Labelled photos from "data_split", an image-classification folder in AbdullahAlrebdi/Task_7. The possible labels are: paper, rock, scissor.

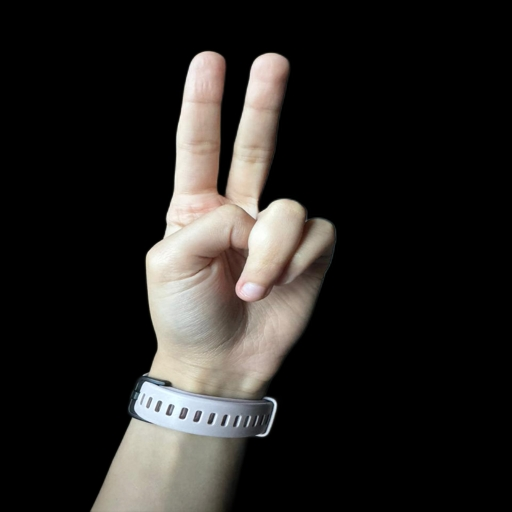
Label: scissor

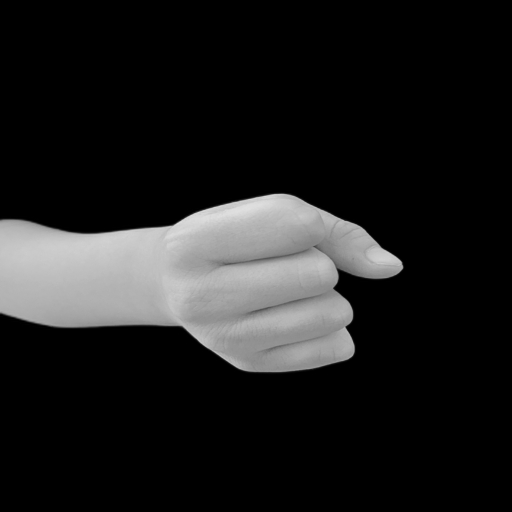
Label: rock

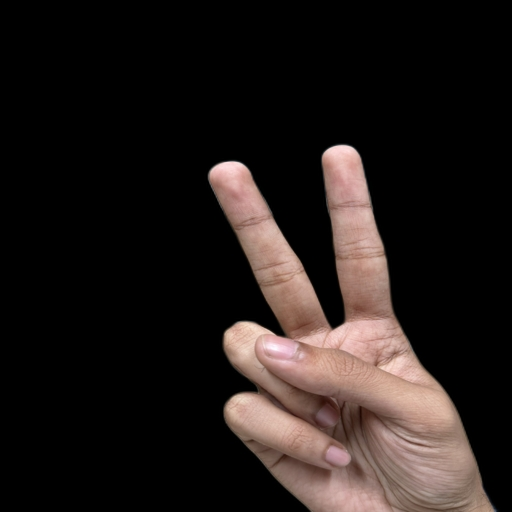
Label: scissor

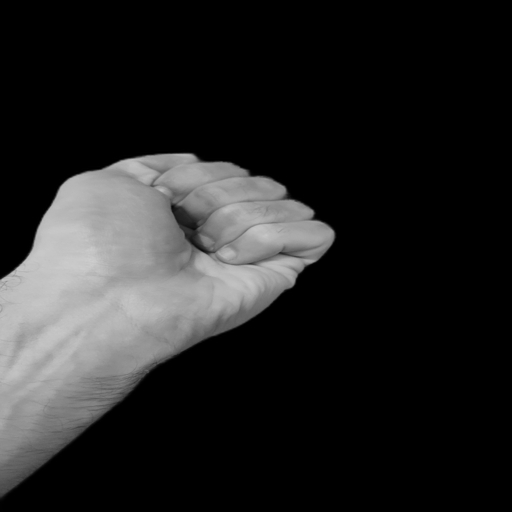
Label: rock

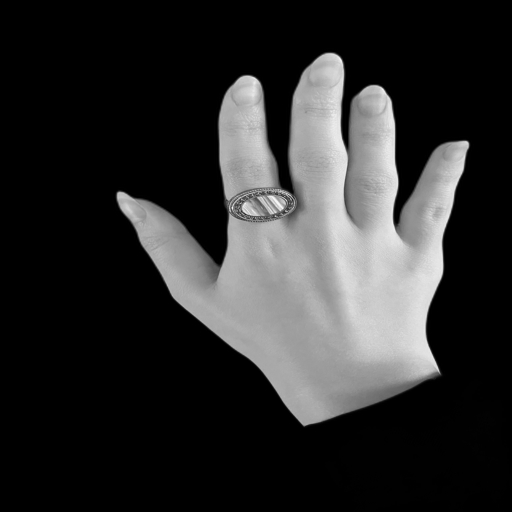
Label: paper

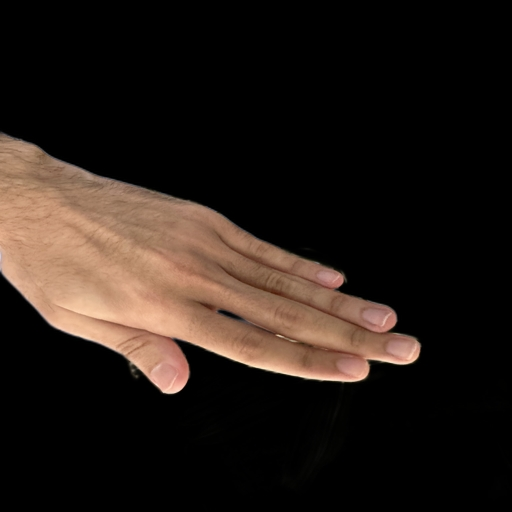
Label: paper
